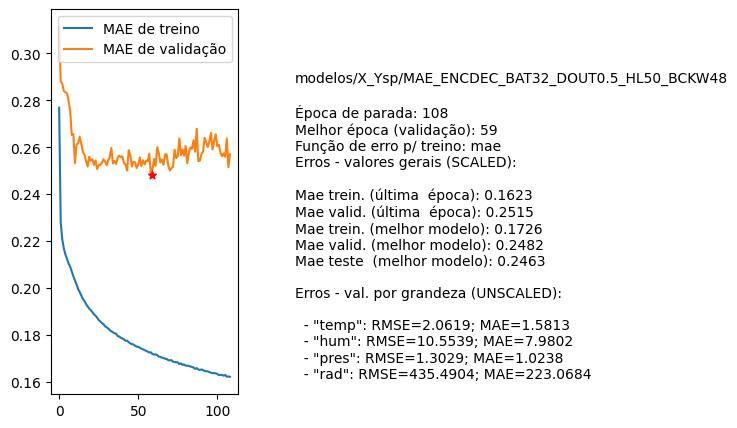

Data behind this chart, as committed beside it:
nome, parada, melhorEpoch, erro_treino_parada, erro_valid_parada, erro_treino_melhor, erro_valid_melhor, erro_teste_melhor, rmse_unscaled_por_grandeza
modelos/X_Ysp/MAE_ENCDEC_BAT32_DOUT0.5_H…, 108, 59, 0.1623, 0.2515, 0.1726, 0.2482, 0.2463, ['2.0619', '10.5539', '1.3029', '435.490…
